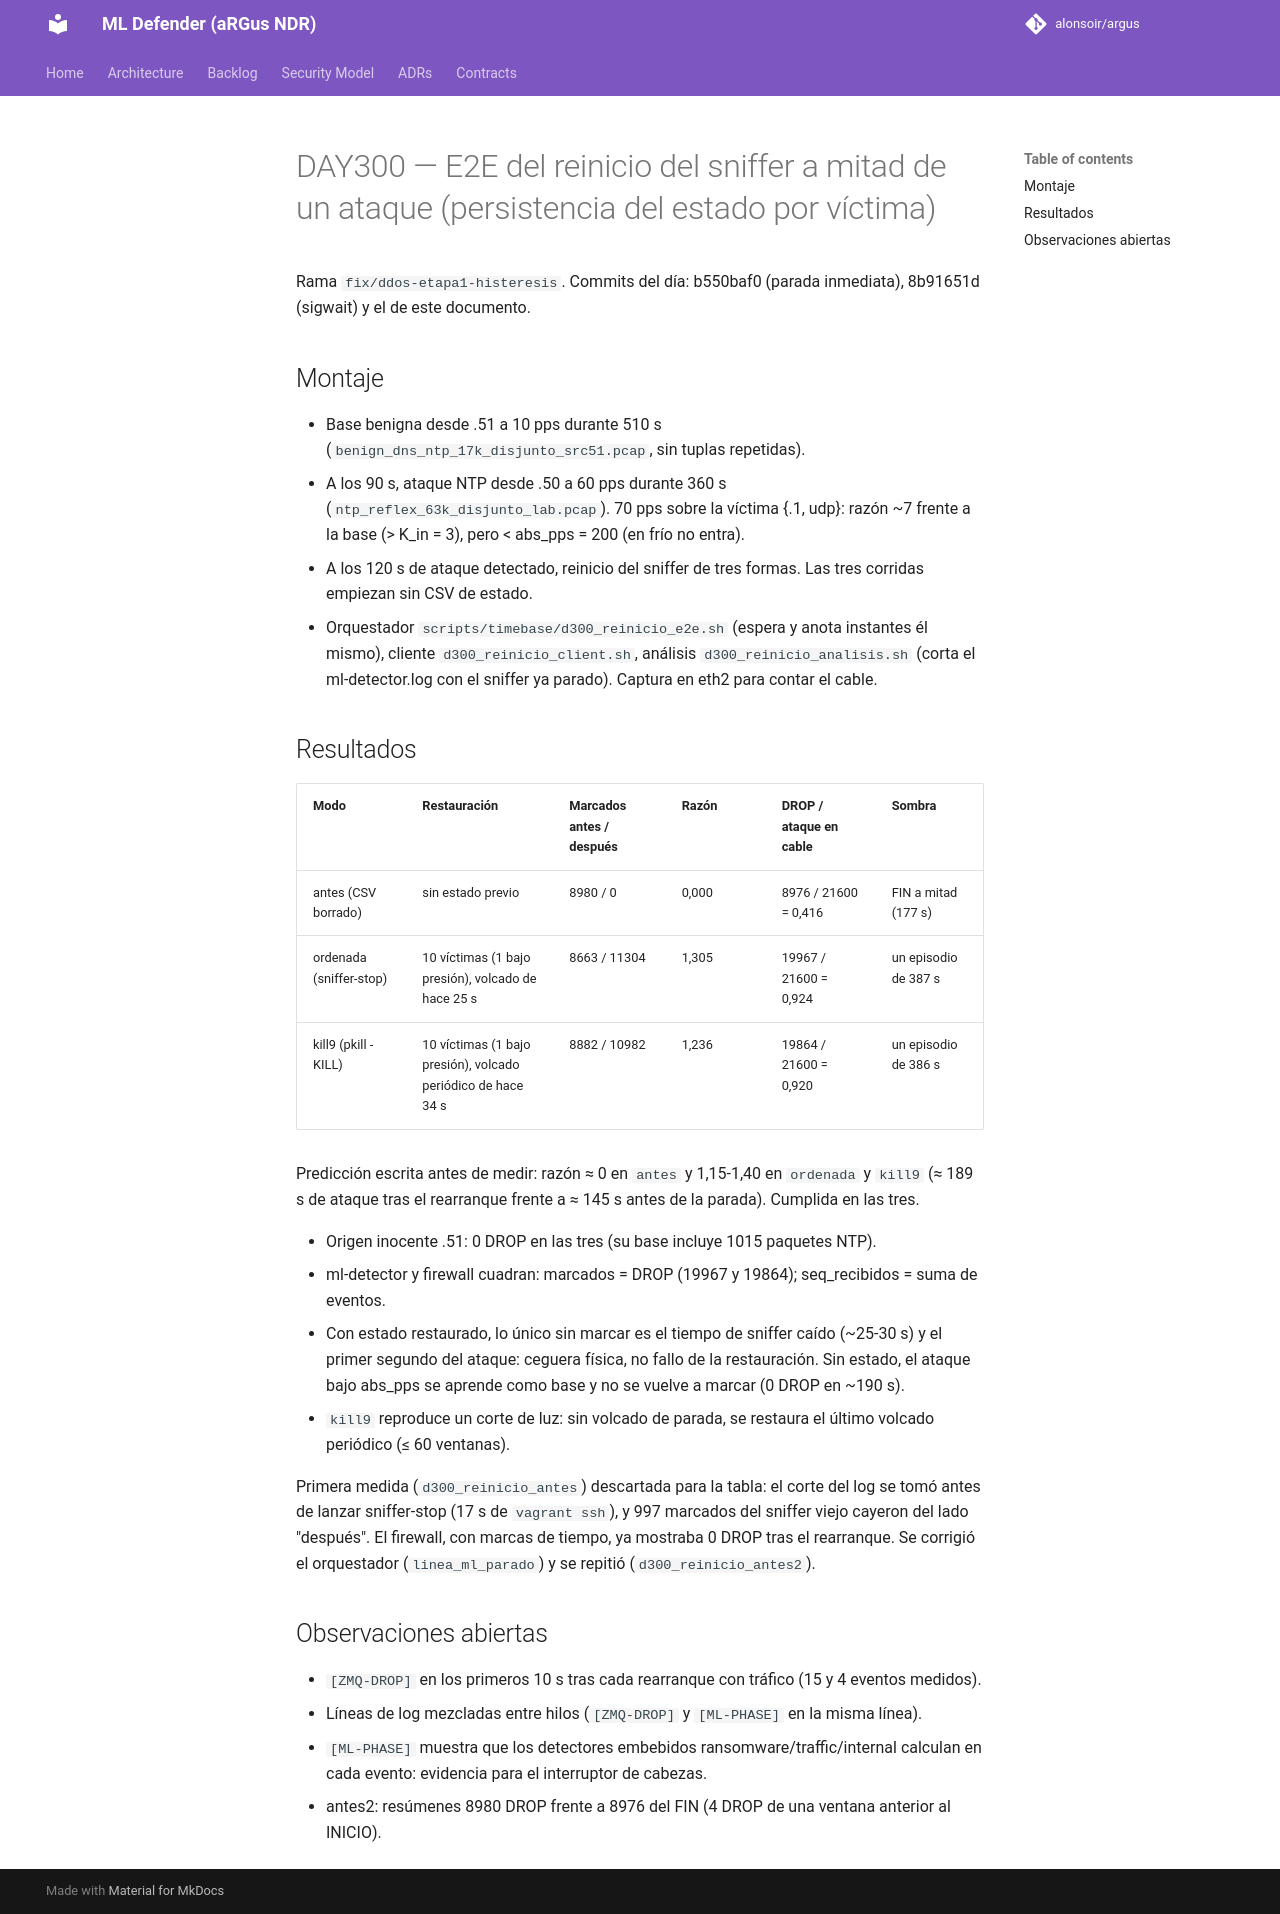

repository: alonsoir/argus · page: ml-heads/day300_reinicio_e2e/index.html · generator: mkdocs

# DAY300 — E2E del reinicio del sniffer a mitad de un ataque (persistencia del estado por víctima)

Rama `fix/ddos-etapa1-histeresis`. Commits del día: b550baf0 (parada inmediata), 8b91651d (sigwait) y el
de este documento.

## Montaje

- Base benigna desde .51 a 10 pps durante 510 s (`benign_dns_ntp_17k_disjunto_src51.pcap`, sin tuplas repetidas).
- A los 90 s, ataque NTP desde .50 a 60 pps durante 360 s (`ntp_reflex_63k_disjunto_lab.pcap`).
  70 pps sobre la víctima {.1, udp}: razón ~7 frente a la base (> K_in = 3), pero < abs_pps = 200 (en frío no entra).
- A los 120 s de ataque detectado, reinicio del sniffer de tres formas. Las tres corridas empiezan sin CSV de estado.
- Orquestador `scripts/timebase/d300_reinicio_e2e.sh` (espera y anota instantes él mismo), cliente
  `d300_reinicio_client.sh`, análisis `d300_reinicio_analisis.sh` (corta el ml-detector.log con el sniffer ya
  parado). Captura en eth2 para contar el cable.

## Resultados

| Modo | Restauración | Marcados antes / después | Razón | DROP / ataque en cable | Sombra |
|---|---|---|---|---|---|
| antes (CSV borrado) | sin estado previo | 8980 / 0 | 0,000 | 8976 / 21600 = 0,416 | FIN a mitad (177 s) |
| ordenada (sniffer-stop) | 10 víctimas (1 bajo presión), volcado de hace 25 s | 8663 / 11304 | 1,305 | 19967 / 21600 = 0,924 | un episodio de 387 s |
| kill9 (pkill -KILL) | 10 víctimas (1 bajo presión), volcado periódico de hace 34 s | 8882 / 10982 | 1,236 | 19864 / 21600 = 0,920 | un episodio de 386 s |

Predicción escrita antes de medir: razón ≈ 0 en `antes` y 1,15-1,40 en `ordenada` y `kill9`
(≈ 189 s de ataque tras el rearranque frente a ≈ 145 s antes de la parada). Cumplida en las tres.

- Origen inocente .51: 0 DROP en las tres (su base incluye 1015 paquetes NTP).
- ml-detector y firewall cuadran: marcados = DROP (19967 y 19864); seq_recibidos = suma de eventos.
- Con estado restaurado, lo único sin marcar es el tiempo de sniffer caído (~25-30 s) y el primer segundo del
  ataque: ceguera física, no fallo de la restauración. Sin estado, el ataque bajo abs_pps se aprende como base y
  no se vuelve a marcar (0 DROP en ~190 s).
- `kill9` reproduce un corte de luz: sin volcado de parada, se restaura el último volcado periódico (≤ 60 ventanas).

Primera medida (`d300_reinicio_antes`) descartada para la tabla: el corte del log se tomó antes de lanzar
sniffer-stop (17 s de `vagrant ssh`), y 997 marcados del sniffer viejo cayeron del lado "después". El firewall,
con marcas de tiempo, ya mostraba 0 DROP tras el rearranque. Se corrigió el orquestador (`linea_ml_parado`) y se
repitió (`d300_reinicio_antes2`).

## Observaciones abiertas

- `[ZMQ-DROP]` en los primeros 10 s tras cada rearranque con tráfico (15 y 4 eventos medidos).
- Líneas de log mezcladas entre hilos (`[ZMQ-DROP]` y `[ML-PHASE]` en la misma línea).
- `[ML-PHASE]` muestra que los detectores embebidos ransomware/traffic/internal calculan en cada evento: evidencia
  para el interruptor de cabezas.
- antes2: resúmenes 8980 DROP frente a 8976 del FIN (4 DROP de una ventana anterior al INICIO).
